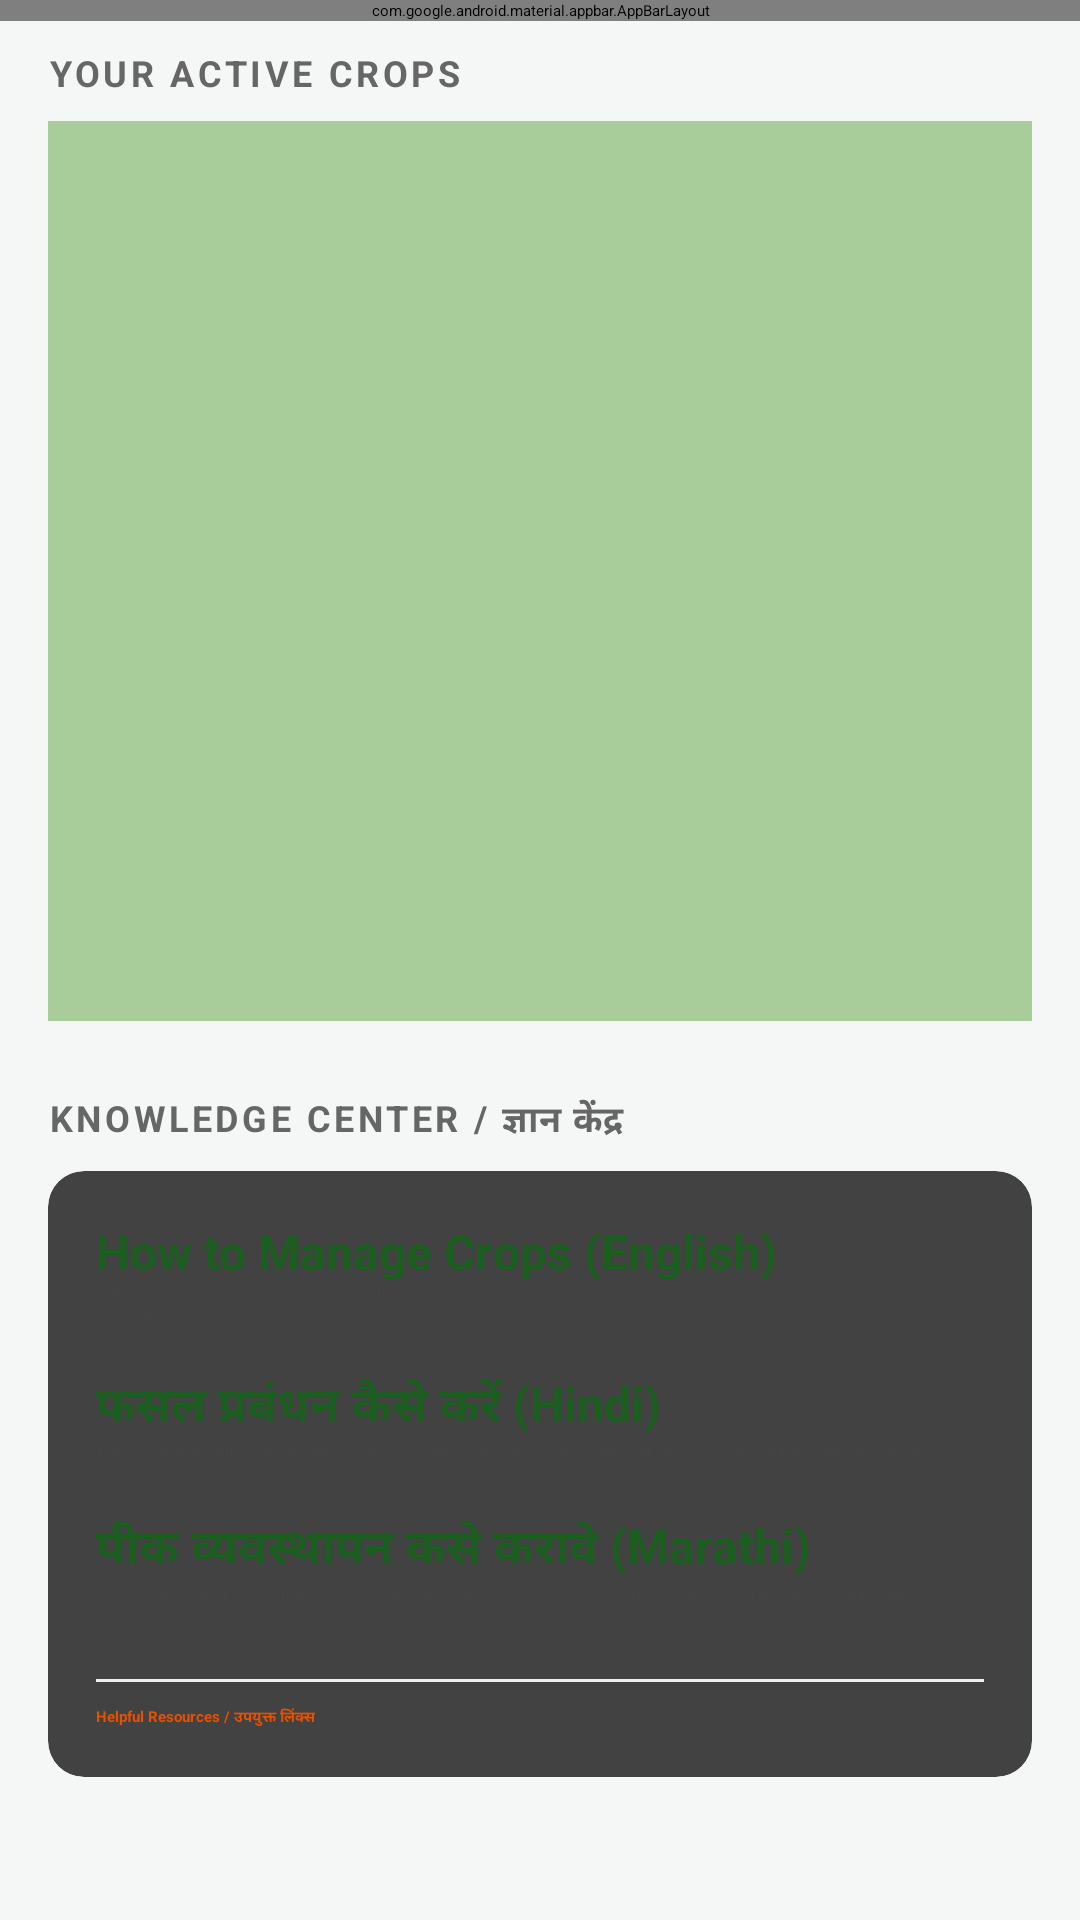

Here is an Android app screen rendered from its layout file. Give the layout XML and the strings, colors and styles it references.
<!-- AndroidManifest.xml: application theme Theme.AgriConnect -->
<!-- res/layout/activity_crop_management.xml -->
<?xml version="1.0" encoding="utf-8"?>
<androidx.coordinatorlayout.widget.CoordinatorLayout xmlns:android="http://schemas.android.com/apk/res/android"
    xmlns:app="http://schemas.android.com/apk/res-auto"
    android:layout_width="match_parent"
    android:layout_height="match_parent"
    android:background="#F4F7F6">

    <com.google.android.material.appbar.AppBarLayout
        android:layout_width="match_parent"
        android:layout_height="wrap_content"
        android:theme="@style/ThemeOverlay.AppCompat.Dark.ActionBar">

        <com.google.android.material.appbar.CollapsingToolbarLayout
            android:layout_width="match_parent"
            android:layout_height="wrap_content"
            app:contentScrim="#1B5E20"
            app:layout_scrollFlags="scroll|exitUntilCollapsed">

            <LinearLayout
                android:layout_width="match_parent"
                android:layout_height="wrap_content"
                android:background="#1B5E20"
                android:orientation="vertical"
                android:padding="24dp">

                <TextView
                    android:layout_width="wrap_content"
                    android:layout_height="wrap_content"
                    android:text="Crop Management"
                    android:textColor="#FFFFFF"
                    android:textSize="26sp"
                    android:textStyle="bold" />

                <TextView
                    android:layout_width="wrap_content"
                    android:layout_height="wrap_content"
                    android:text="Manage your inventory and learn best practices"
                    android:textColor="#A5D6A7"
                    android:textSize="14sp" />
            </LinearLayout>
        </com.google.android.material.appbar.CollapsingToolbarLayout>
    </com.google.android.material.appbar.AppBarLayout>

    <androidx.core.widget.NestedScrollView
        android:layout_width="match_parent"
        android:layout_height="match_parent"
        app:layout_behavior="@string/appbar_scrolling_view_behavior">

        <LinearLayout
            android:layout_width="match_parent"
            android:layout_height="wrap_content"
            android:orientation="vertical"
            android:padding="16dp">

            <TextView
                android:layout_width="wrap_content"
                android:layout_height="wrap_content"
                android:text="YOUR ACTIVE CROPS"
                android:textSize="12sp"
                android:textStyle="bold"
                android:textColor="#666666"
                android:letterSpacing="0.1"
                android:layout_marginBottom="8dp"/>

            <androidx.recyclerview.widget.RecyclerView
                android:id="@+id/recyclerViewCrops"
                android:layout_width="match_parent"
                android:layout_height="300dp"
                android:background="#A9CC9B"
                android:elevation="2dp" />

            <TextView
                android:layout_width="wrap_content"
                android:layout_height="wrap_content"
                android:text="KNOWLEDGE CENTER / ज्ञान केंद्र"
                android:textSize="12sp"
                android:textStyle="bold"
                android:textColor="#666666"
                android:letterSpacing="0.1"
                android:layout_marginTop="24dp"
                android:layout_marginBottom="8dp"/>

            <androidx.cardview.widget.CardView
                android:layout_width="match_parent"
                android:layout_height="wrap_content"
                app:cardCornerRadius="12dp"
                app:cardElevation="4dp">

                <LinearLayout
                    android:layout_width="match_parent"
                    android:layout_height="wrap_content"
                    android:orientation="vertical"
                    android:padding="16dp">

                    <TextView
                        android:layout_width="wrap_content"
                        android:layout_height="wrap_content"
                        android:text="How to Manage Crops (English)"
                        android:textColor="#1B5E20"
                        android:textStyle="bold"
                        android:textSize="16sp"/>
                    <TextView
                        android:layout_width="wrap_content"
                        android:layout_height="wrap_content"
                        android:text="1. Register your crop details immediately after harvesting.\n2. Regularly update quantity as sales happen.\n3. Check global mandates for organic certification."
                        android:textColor="#444444"
                        android:layout_marginBottom="16dp"/>

                    <TextView
                        android:layout_width="wrap_content"
                        android:layout_height="wrap_content"
                        android:text="फसल प्रबंधन कैसे करें (Hindi)"
                        android:textColor="#1B5E20"
                        android:textStyle="bold"
                        android:textSize="16sp"/>
                    <TextView
                        android:layout_width="wrap_content"
                        android:layout_height="wrap_content"
                        android:text="1. कटाई के तुरंत बाद अपनी फसल का विवरण दर्ज करें।\n2. बिक्री होने पर मात्रा (Quantity) अपडेट करें।\n3. मंडी के ताज़ा भावों के अनुसार कीमत तय करें।"
                        android:textColor="#444444"
                        android:layout_marginBottom="16dp"/>

                    <TextView
                        android:layout_width="wrap_content"
                        android:layout_height="wrap_content"
                        android:text="पीक व्यवस्थापन कसे करावे (Marathi)"
                        android:textColor="#1B5E20"
                        android:textStyle="bold"
                        android:textSize="16sp"/>
                    <TextView
                        android:layout_width="wrap_content"
                        android:layout_height="wrap_content"
                        android:text="१. काढणी झाल्यानंतर लगेच पिकाची नोंदणी करा.\n२. विक्री झाल्यानंतर शिल्लक मालाची माहिती अपडेट करा.\n३. अधिकृत पोर्टलवर बाजारभावाची तपासणी करा."
                        android:textColor="#444444"
                        android:layout_marginBottom="16dp"/>

                    <View android:layout_width="match_parent" android:layout_height="1dp" android:background="#EEEEEE" android:layout_marginVertical="8dp"/>

                    <TextView
                        android:layout_width="wrap_content"
                        android:layout_height="wrap_content"
                        android:text="Helpful Resources / उपयुक्त लिंक्स"
                        android:textStyle="bold"
                        android:textColor="#E65100"/>


                </LinearLayout>
            </androidx.cardview.widget.CardView>
        </LinearLayout>
    </androidx.core.widget.NestedScrollView>
</androidx.coordinatorlayout.widget.CoordinatorLayout>
<!-- resources referenced by this layout -->
<resources>
  <style name="Theme.AgriConnect" parent="Theme.Material3.DayNight.NoActionBar">
  
          
          <item name="colorPrimary">@color/successGreen</item>
          <item name="colorOnPrimary">@color/white</item>
  
          
          <item name="colorSecondary">@color/greenAccent</item>
          <item name="colorOnSecondary">@color/white</item>
  
          
          <item name="android:colorBackground">@color/backgroundLight</item>
          <item name="colorSurface">@color/white</item>
  
          
          <item name="android:statusBarColor">@color/green</item>
  
      </style>
  <color name="successGreen">#388E3C</color>
  <color name="white">#FFFFFF</color>
  <color name="greenAccent">#66BB6A</color>
  <color name="backgroundLight">#F5F5F5</color>
  <color name="green">#4CAF50</color>
</resources>
